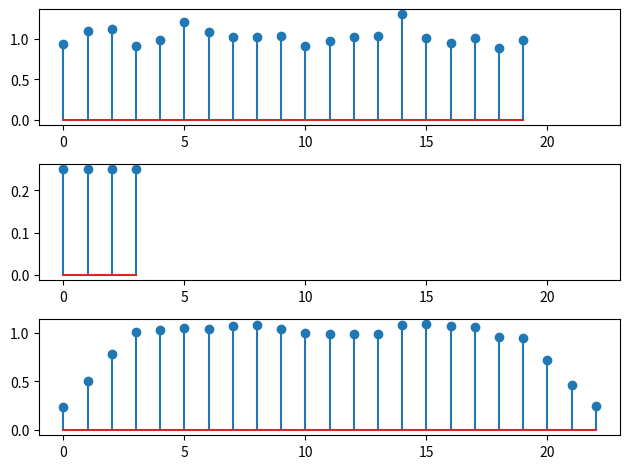

Write Python code to recreate this figure.
import numpy as np
import matplotlib.pyplot as plt

N = 20
x = np.ones(N)
noise = np.random.normal(0, 0.1, N)
x = x + noise

tamanho_media_movel = 4
h = np.ones(tamanho_media_movel)
h /= np.sum(h)

def plot_x_h_conv(x, h):
    conv = np.convolve(x, h)
    plt.figure()
    plt.subplot(311)
    plt.stem(x, 'o-')
    plt.subplot(312)
    plt.stem(h, 'o-')
    plt.subplot(313)
    plt.stem(conv, 'o-')

    for ax in plt.gcf().get_axes():
        ax.set_xlim(-1, len(conv))

    plt.tight_layout()
    plt.show()

def media_movel(x, tamanho_media_movel):
    '''
    Calcula média movel e retorna o vetor da convolução
    '''
    h = np.ones(tamanho_media_movel)
    h /= np.sum(h)
    return np.convolve(x, h)

def plot_media_movel(x, tamanho_media_movel):
    h = np.ones(tamanho_media_movel)
    h /= np.sum(h)
    plot_x_h_conv(x, h)

# plot_x_h_conv(x, h)
plot_media_movel(x, 4)

